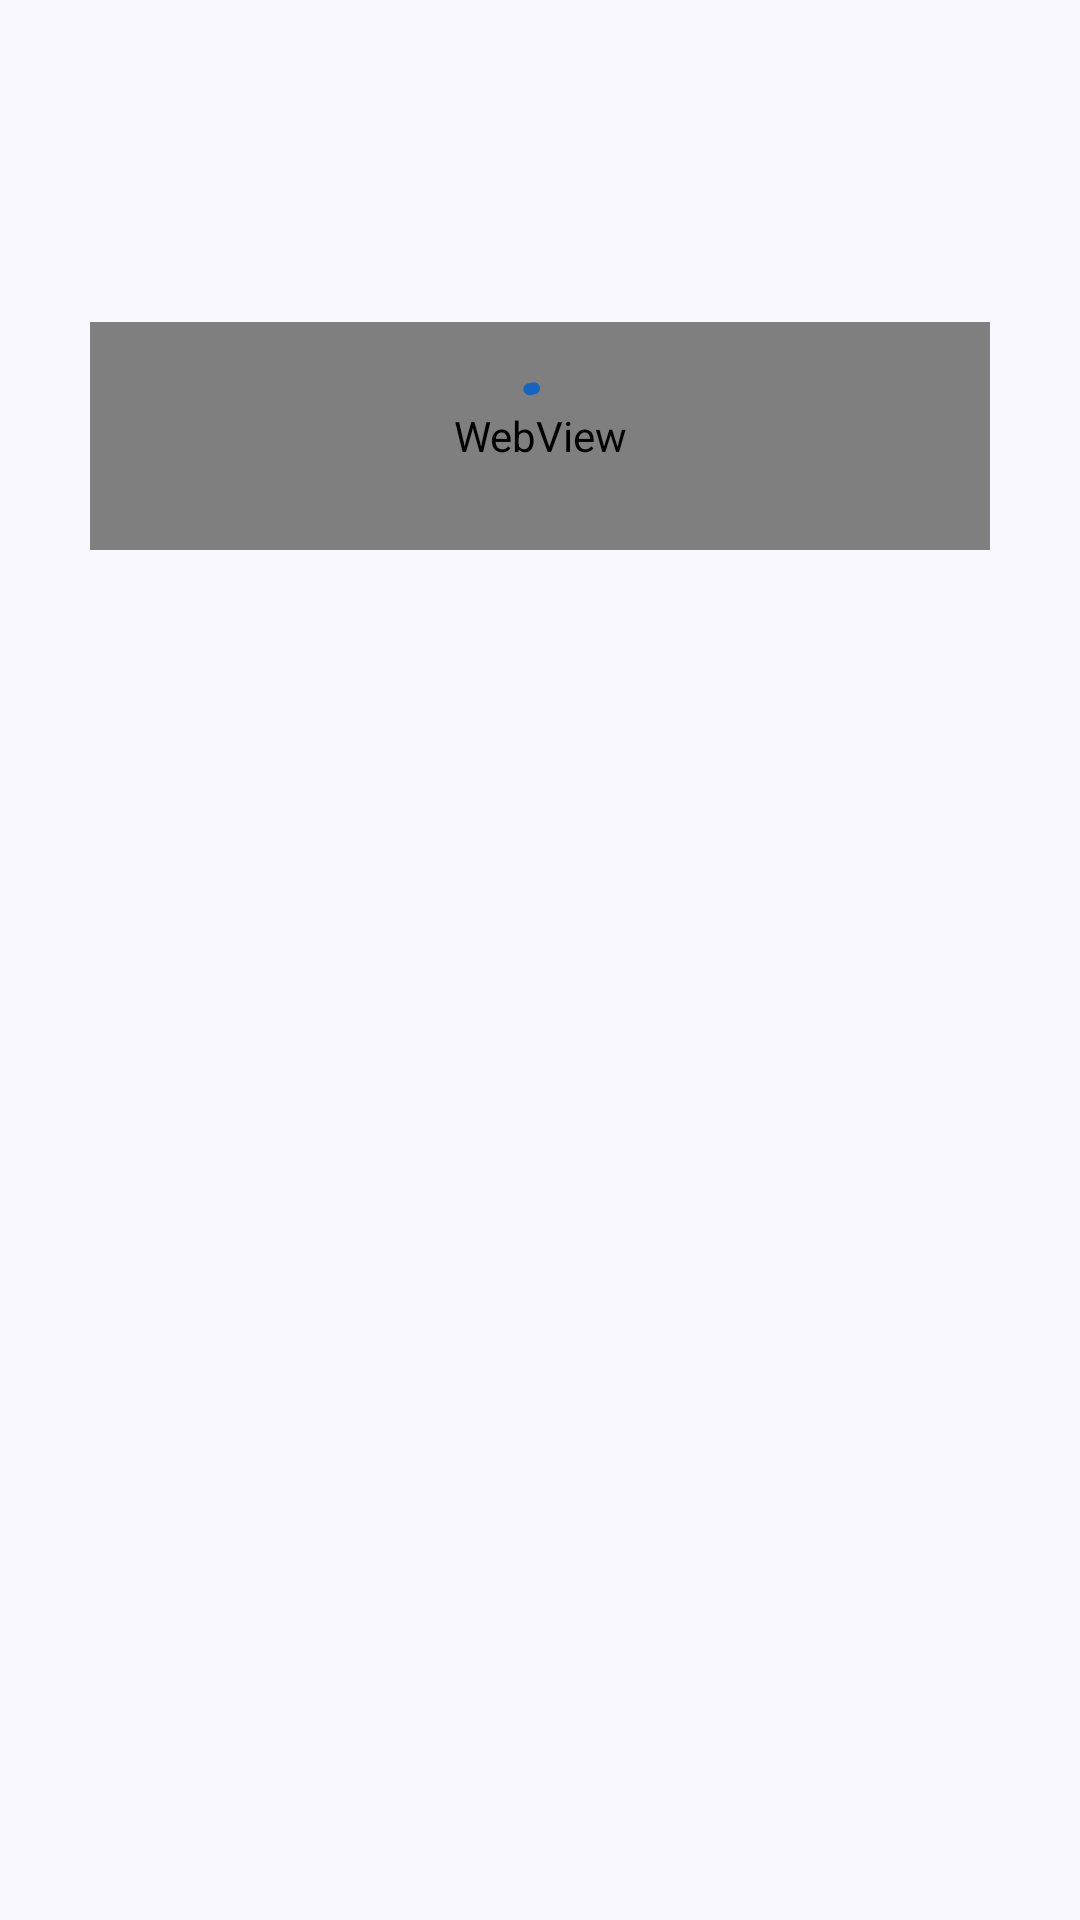

Here is an Android app screen rendered from its layout file. Give the layout XML and the strings, colors and styles it references.
<!-- AndroidManifest.xml: application theme AppTheme -->
<!-- res/layout/dialog_turnstile.xml -->
<?xml version="1.0" encoding="utf-8"?>
<LinearLayout xmlns:android="http://schemas.android.com/apk/res/android"
    xmlns:app="http://schemas.android.com/apk/res-auto"
    android:layout_width="wrap_content"
    android:layout_height="wrap_content"
    android:gravity="center_horizontal"
    android:orientation="vertical"
    android:paddingStart="20dp"
    android:paddingTop="24dp"
    android:paddingEnd="20dp"
    android:paddingBottom="16dp">

    <TextView
        android:id="@+id/turnstile_dialog_title"
        android:layout_width="wrap_content"
        android:layout_height="wrap_content"
        android:gravity="center"
        android:textAppearance="?attr/textAppearanceHeadlineSmall"
        android:textColor="?attr/colorOnSurface" />

    <TextView
        android:id="@+id/turnstile_dialog_subtitle"
        android:layout_width="wrap_content"
        android:layout_height="wrap_content"
        android:layout_marginTop="8dp"
        android:gravity="center"
        android:textAppearance="?attr/textAppearanceBodyMedium"
        android:textColor="?attr/colorOnSurfaceVariant" />

    <FrameLayout
        android:id="@+id/turnstile_host"
        android:layout_width="300dp"
        android:layout_height="76dp"
        android:layout_marginTop="24dp">

        <WebView
            android:id="@+id/turnstile_webview"
            android:layout_width="match_parent"
            android:layout_height="match_parent" />

        <com.google.android.material.progressindicator.CircularProgressIndicator
            android:id="@+id/turnstile_progress"
            android:layout_width="wrap_content"
            android:layout_height="wrap_content"
            android:layout_gravity="center"
            android:indeterminate="true"
            app:indicatorSize="36dp" />
    </FrameLayout>

    <TextView
        android:id="@+id/turnstile_error"
        android:layout_width="match_parent"
        android:layout_height="wrap_content"
        android:layout_marginTop="12dp"
        android:background="?attr/selectableItemBackground"
        android:gravity="center"
        android:padding="8dp"
        android:text="@string/turnstile_error"
        android:textAppearance="?attr/textAppearanceBodyMedium"
        android:textColor="?attr/colorError"
        android:visibility="gone" />

</LinearLayout>
<!-- resources referenced by this layout -->
<resources>
  <string name="turnstile_error">Verification failed. Tap to try again.</string>
  <color name="md_primary">#1565C0</color>
  <color name="md_on_primary">#FFFFFF</color>
  <color name="md_primary_container">#D4E3FF</color>
  <color name="md_on_primary_container">#001C3B</color>
  <color name="md_secondary">#555F71</color>
  <color name="md_on_secondary">#FFFFFF</color>
  <color name="md_secondary_container">#D9E3F8</color>
  <color name="md_on_secondary_container">#121C2B</color>
  <color name="md_tertiary">#6E5676</color>
  <color name="md_on_tertiary">#FFFFFF</color>
  <color name="md_tertiary_container">#F7D8FF</color>
  <color name="md_on_tertiary_container">#27132F</color>
  <color name="md_error">#BA1A1A</color>
  <color name="md_on_error">#FFFFFF</color>
  <color name="md_error_container">#FFDAD6</color>
  <color name="md_on_error_container">#410002</color>
  <color name="md_background">#FAF8FF</color>
  <color name="md_on_background">#1A1C20</color>
  <color name="md_surface">#FAF8FF</color>
  <color name="md_on_surface">#1A1C20</color>
  <color name="md_surface_variant">#E0E2EC</color>
  <color name="md_on_surface_variant">#44474E</color>
  <color name="md_surface_container_lowest">#FFFFFF</color>
  <color name="md_surface_container_low">#F4F3FB</color>
  <color name="md_surface_container">#EEEDF5</color>
  <color name="md_surface_container_high">#E8E7EF</color>
  <color name="md_surface_container_highest">#E2E1E9</color>
  <color name="md_surface_bright">#FAF8FF</color>
  <color name="md_surface_dim">#DAD9E1</color>
  <color name="md_outline">#74777F</color>
  <color name="md_outline_variant">#C4C6D0</color>
  <color name="md_inverse_surface">#2F3036</color>
  <color name="md_inverse_on_surface">#F1F0F7</color>
  <color name="md_inverse_primary">#A5C8FF</color>
  <style name="ShapeAppearance.App.SmallComponent" parent="ShapeAppearance.Material3.SmallComponent">
          <item name="cornerSize">8dp</item>
      </style>
  <style name="ShapeAppearance.App.MediumComponent" parent="ShapeAppearance.Material3.MediumComponent">
          <item name="cornerSize">12dp</item>
      </style>
  <style name="ShapeAppearance.App.LargeComponent" parent="ShapeAppearance.Material3.LargeComponent">
          <item name="cornerSize">16dp</item>
      </style>
</resources>
